Dataset: refined_rcnn (GitHub, andrewsalim10/tugas_kel_pcdvk). Classes: apple scab, apple black rot, apple cedar apple rust, apple healthy, apple healthy removed.

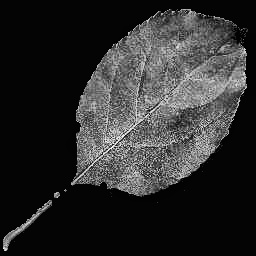
Label: apple black rot

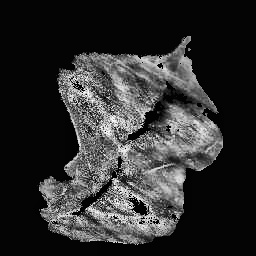
Label: apple scab

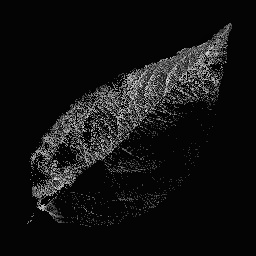
Label: apple healthy

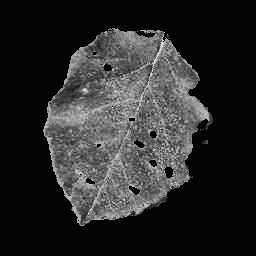
Label: apple cedar apple rust

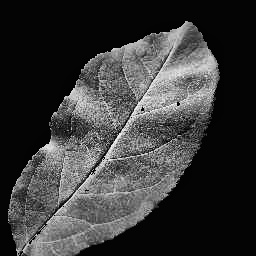
Label: apple healthy

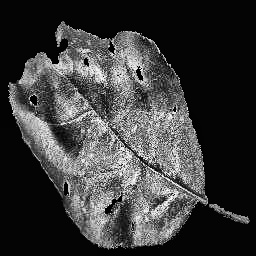
Label: apple black rot
